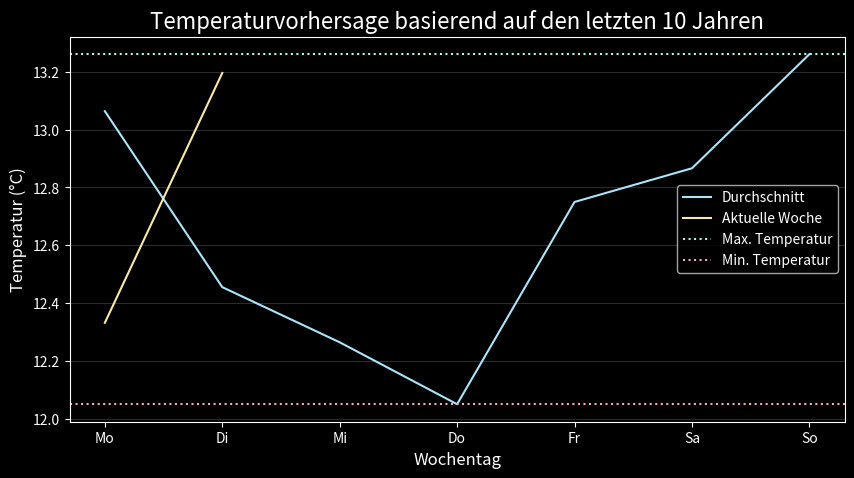

Reproduce this figure in Python.
import numpy as np
import pandas as pd
import matplotlib.pyplot as plt
from datetime import datetime

class TemperatureAnalysis:
    def __init__(self, weeks=10):
        self.weeks = weeks
        self.days = ["Mo", "Di", "Mi", "Do", "Fr", "Sa", "So"]
        self.formerTemperature = np.random.uniform(low=9, high=17, size=(self.weeks, 7))

    @property
    def currentTemperature(self):
        return self._generateCurrentTemperature()

    @property
    def averageTemperatures(self):
        return self._calculateAverageTemperatures()

    @property
    def maxTemp(self):
        return np.max(self.averageTemperatures)

    @property
    def minTemp(self):
        return np.min(self.averageTemperatures)

    def _generateCurrentTemperature(self):
        current_temp = np.random.uniform(low=self.minTemp, high=self.maxTemp, size=7)
        today = datetime.now().weekday()  # 0 = Monday, 6 = Sunday
        if today < 6:
            current_temp[today + 1:] = np.nan
        return current_temp

    def _calculateAverageTemperatures(self):
        return np.mean(self.formerTemperature, axis=0)

    def createDataframe(self):
        df_dict = {
            "Tag": self.days,
            "Durchschnittstemperatur (°C)": self.averageTemperatures
        }
        return pd.DataFrame(df_dict)

    def plotTemperatures(self):
        df = self.createDataframe()

        plt.style.use('dark_background')
        plt.figure(figsize=(10, 5))
        plt.plot(df["Tag"], df["Durchschnittstemperatur (°C)"], label='Durchschnitt', color='#ABE4F9')
        plt.plot(df["Tag"], self.currentTemperature, label='Aktuelle Woche', color='#F9E7AB')

        plt.axhline(y=self.maxTemp, color='#ABF9E7', linestyle=':', label='Max. Temperatur')
        plt.axhline(y=self.minTemp, color='#F9ABBD', linestyle=':', label='Min. Temperatur')

        plt.xlabel("Wochentag", fontsize=12)
        plt.ylabel("Temperatur (°C)", fontsize=12)
        plt.title(f"Temperaturvorhersage basierend auf den letzten {self.weeks} Jahren", fontsize=16)

        plt.legend()
        plt.grid(axis='y', linewidth=0.5, alpha=0.25)

        plt.show()

############################ Beispiel mit ausführlicher Erklärung #############################

# 1. Objekt der Klasse TemperatureAnalysis erzeugen (Instanzierung)
#    Das Erzeugen eines Objekts einer Klasse wird als "Instanzierung" bezeichnet.
#    Hier rufen wir den Konstruktor (`__init__`) auf, um die Klasse `TemperatureAnalysis`
#    mit der Anzahl der Wochen (`weeks=52`) zu initialisieren.
analyzer = TemperatureAnalysis(weeks=10) # nun können wir sogar komplexe Datentypen (list, dict, ...) aus unserem Objekt erstellen:)
# 2. Attribute der Klasse (keine Logik dahinter, reine Datenspeicherung)
#    Attribute wie `days` oder `formerTemperature` sind **normale Variablen**,
#    die in der Klasse gespeichert werden und direkt ausgelesen werden können.
#    Sie haben keine Logik, sondern enthalten nur Daten.
days = analyzer.days  # Eine Liste der Wochentage ["Mo", "Di", "Mi", "Do", "Fr", "Sa", "So"]
weeks = analyzer.weeks  # Die Anzahl der Wochen, die für die Analyse herangezogen werden
former_temps = analyzer.formerTemperature  # Eine Matrix mit Temperaturwerten der letzten Wochen

print(f"Die Temperaturen von {days[0]} bis {days[-1]} der aktuellen KW für die letzten {weeks} Jahre befinden sich als Matrix in former_temps!")

# 3. Properties (Props = Attribute mit Logik dahinter)
#    Properties sind spezielle Attribute, die mit der `@property`-Dekoration erstellt werden.
#    Sie sehen aus wie normale Attribute, enthalten aber Logik, die ausgeführt wird, wenn
#    auf das Property zugegriffen wird. So können dynamische Werte erzeugt werden.

#    a) currentTemperature: Liefert die aktuellen Temperaturen der Woche.
#       Diese werden dynamisch erzeugt und für die restlichen Tage der Woche (ab morgen)
#       mit `np.nan` aufgefüllt (wie gestern im Unterricht erwünscht).
current_temp = analyzer.currentTemperature

#    b) averageTemperatures: Berechnet den Durchschnitt der Temperaturen aus der Matrix
#       `formerTemperature` über alle Kalenderwochen.
mean_temp = analyzer.averageTemperatures

#    c) maxTemp: Findet den höchsten Wert aus den Durchschnittstemperaturen.
max_temp = analyzer.maxTemp

#    d) minTemp: Findet den niedrigsten Wert aus den Durchschnittstemperaturen.
min_temp = analyzer.minTemp

print(f"Max. Temperatur: {round(max_temp, 2)}°C | Min. Temperatur: {round(min_temp, 2)}°C")

# 4. Methoden (Aktionen oder Funktionen der Klasse)
#    Methoden sind Funktionen innerhalb der Klasse, die mit `def` definiert werden.
#    Sie führen bestimmte Aktionen aus oder geben Ergebnisse zurück.

#    a) createDataframe: Diese Methode erstellt ein Pandas-DataFrame-Objekt,
#       das die Wochentage und die Durchschnittstemperaturen in einer Tabelle zusammenfasst.
#       Das Ergebnis kann für Analysen oder Ausgaben verwendet werden.
mean_temp = analyzer.createDataframe()
print(mean_temp)

#    b) plotTemperatures: Diese Methode erzeugt eine grafische Darstellung (Plot)
#       der Daten. Sie zeigt die Durchschnittstemperaturen der letzten Wochen sowie
#       die aktuellen Temperaturen der laufenden Woche. Zusätzlich werden
#       horizontale Linien für die Maximal- und Minimaltemperaturen eingezeichnet.
analyzer.plotTemperatures()
###############################################################################################